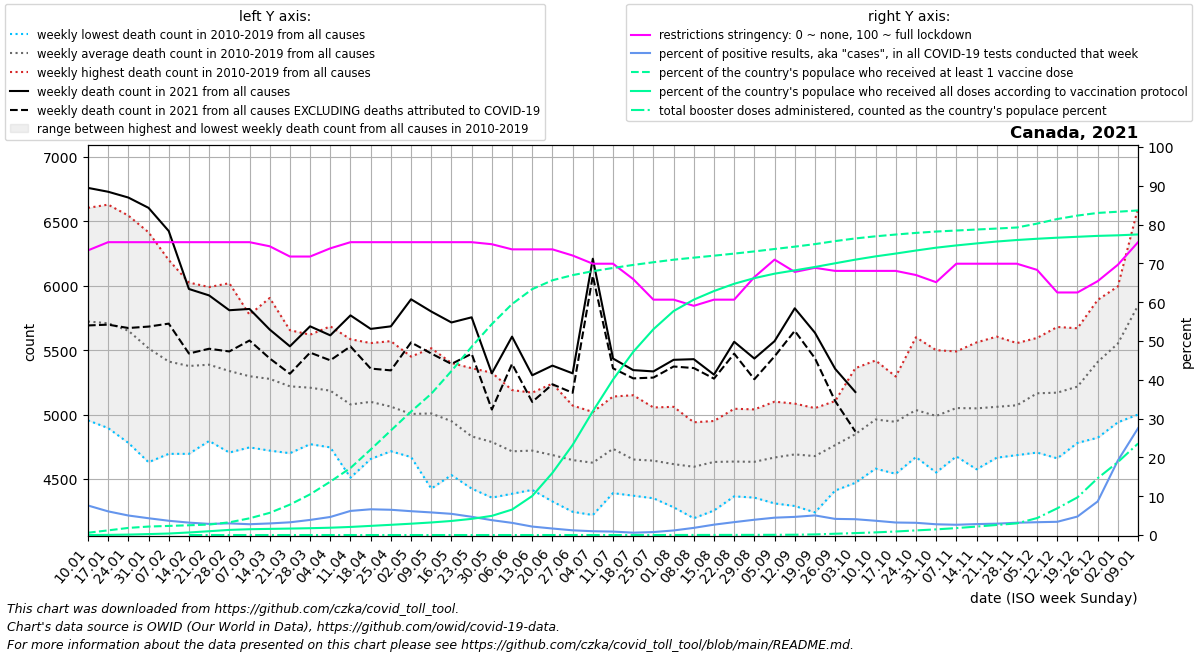

Source data for this figure (header and first rows):
date, location, time_unit, time, deaths_2010_all_ages, deaths_2011_all_ages, deaths_2012_all_ages, deaths_2013_all_ages, deaths_2014_all_ages, deaths_2015_all_ages, deaths_2016_all_ages, deaths_2017_all_ages, deaths_2018_all_ages, deaths_2019_all_ages, deaths_2020_all_ages, deaths_2021_all_ages, deaths_2022_all_ages, new_deaths, new_cases_smoothed, new_tests_smoothed, positive_test_percent, stringency_index, people_vaccinated, people_fully_vaccinated
2021-01-10, Canada, weekly, 1, 4955, 5460, 5000, 6045, 5430, 6255, 5250, 6170, 6605, 6055, 6215, 6760, , 1068, 57110, 750525, 7.61, 73.34, 225290, 1780
2021-01-17, Canada, weekly, 2, 4895, 5145, 4995, 5925, 5675, 6190, 5470, 6225, 6630, 5940, 6215, 6730, , 1032, 51877, 851810, 6.095, 75.46, 456296, 14427
2021-01-24, Canada, weekly, 3, 4780, 5210, 5180, 5830, 5320, 6045, 5330, 6285, 6545, 5985, 6135, 6685, , 1013, 42172, 837532, 5.032, 75.46, 697264, 41574
2021-01-31, Canada, weekly, 4, 4630, 5135, 5105, 5520, 5245, 5685, 5415, 6060, 6415, 5935, 6160, 6605, , 922.0, 34210, 790378, 4.326, 75.46, 831542, 91795
2021-02-07, Canada, weekly, 5, 4695, 5035, 4865, 5475, 5165, 5745, 5230, 5855, 6200, 5850, 5845, 6425, , 719.0, 27482, 746958, 3.676, 75.46, 893030, 147047
2021-02-14, Canada, weekly, 6, 4695, 5050, 4960, 5180, 5155, 5655, 5240, 6025, 6015, 5795, 5900, 5975, , 501.0, 23107, 722789, 3.197, 75.46, 957575, 250384
2021-02-21, Canada, weekly, 7, 4795, 5080, 4825, 5305, 5190, 5535, 5430, 5870, 5990, 5850, 5740, 5925, , 414.0, 20195, 704052, 2.87, 75.46, 1028116, 372627
2021-02-28, Canada, weekly, 8, 4705, 5055, 4875, 5050, 5150, 5535, 5495, 5710, 6020, 5785, 5670, 5810, , 320.0, 21057, 701487, 3.004, 75.46, 1245792, 503250
2021-03-07, Canada, weekly, 9, 4745, 4950, 4925, 5060, 5105, 5555, 5585, 5550, 5775, 5725, 5770, 5820, , 245.0, 20411, 733171, 2.784, 75.46, 1639218, 568680
2021-03-14, Canada, weekly, 10, 4720, 5130, 4865, 4930, 5025, 5415, 5445, 5600, 5905, 5735, 5770, 5660, , 224.0, 21709, 727534, 2.985, 74.4, 2175509, 602660
2021-03-21, Canada, weekly, 11, 4700, 5005, 4840, 4905, 5115, 5330, 5360, 5630, 5655, 5650, 5675, 5530, , 213.0, 23178, 707909, 3.276, 71.76, 2981917, 633933
2021-03-28, Canada, weekly, 12, 4775, 4770, 4925, 5035, 5065, 5255, 5480, 5560, 5600, 5620, 5880, 5685, , 204.0, 28429, 729597, 3.893, 71.76, 3991044, 669927
2021-04-04, Canada, weekly, 13, 4770, 4995, 4745, 4885, 5140, 5260, 5325, 5485, 5685, 5565, 5930, 5615, , 194.0, 36912, 792563, 4.652, 73.87, 5233181, 717477
2021-04-11, Canada, weekly, 14, 4510, 4815, 4750, 4915, 4940, 5055, 5280, 5400, 5585, 5535, 6310, 5770, , 241.0, 50856, 818031, 6.211, 75.46, 6577127, 793279
2021-04-18, Canada, weekly, 15, 4710, 4655, 4825, 4930, 5060, 5265, 5185, 5260, 5540, 5555, 6585, 5665, , 308.0, 60522, 913212, 6.631, 75.46, 8387611, 897683
2021-04-25, Canada, weekly, 16, 4735, 4715, 4775, 4915, 5035, 5120, 5155, 5230, 5365, 5570, 6620, 5685, , 342.0, 59198, 909543, 6.508, 75.46, 10257083, 1001971
2021-05-02, Canada, weekly, 17, 4670, 4715, 4725, 4760, 4930, 5050, 5080, 5240, 5450, 5425, 6955, 5895, , 335.0, 55546, 904947, 6.14, 75.46, 12111117, 1111264
2021-05-09, Canada, weekly, 18, 4425, 4680, 4755, 4775, 4995, 5070, 5200, 5285, 5385, 5515, 6895, 5800, , 326.0, 54315, 932541, 5.824, 75.46, 13856942, 1231954
2021-05-16, Canada, weekly, 19, 4530, 4650, 4590, 4960, 4930, 4955, 4990, 5210, 5270, 5400, 6440, 5715, , 322.0, 46472, 850749, 5.46, 75.46, 16088501, 1380251
2021-05-23, Canada, weekly, 20, 4425, 4625, 4655, 4505, 4855, 4830, 4900, 4970, 5180, 5360, 6125, 5755, , 283.0, 35118, 746479, 4.7, 75.46, 18470848, 1585465
2021-05-30, Canada, weekly, 21, 4480, 4355, 4635, 4495, 4725, 4865, 4870, 4980, 5140, 5325, 5930, 5320, , 281.0, 22905, 596659, 3.832, 74.93, 20690382, 1880615
2021-06-06, Canada, weekly, 22, 4385, 4500, 4430, 4575, 4655, 4625, 4845, 4880, 5060, 5190, 5880, 5605, , 212.0, 16894, 537630, 3.134, 73.61, 22655728, 2496039
2021-06-13, Canada, weekly, 23, 4415, 4505, 4420, 4570, 4645, 4685, 4680, 5045, 5065, 5170, 5550, 5305, , 207.0, 10734, 491429, 2.179, 73.61, 24121159, 3828264
2021-06-20, Canada, weekly, 24, 4325, 4525, 4420, 4415, 4670, 4625, 4680, 4900, 5055, 5240, 5190, 5380, , 145.0, 7841, 467453, 1.677, 73.61, 24989533, 6097400
2021-06-27, Canada, weekly, 25, 4245, 4315, 4420, 4510, 4620, 4660, 4830, 4790, 5070, 5005, 5305, 5320, , 151.0, 5356, 440987, 1.211, 72.02, 25493624, 8836929
2021-07-04, Canada, weekly, 26, 4220, 4245, 4360, 4365, 4670, 4610, 4805, 4950, 5015, 5020, 5295, 6210, , 133.0, 4056, 414624, 0.9786, 69.91, 25881850, 12139959
2021-07-11, Canada, weekly, 27, 4685, 4390, 4480, 4610, 4650, 4625, 4730, 4905, 5125, 5140, 5165, 5435, , 76.0, 3425, 385087, 0.8895, 69.91, 26196134, 15246766
2021-07-18, Canada, weekly, 28, 4390, 4370, 4450, 4490, 4530, 4575, 4660, 4830, 5065, 5150, 5395, 5345, , 64.0, 2793, 459609, 0.6101, 65.94, 26493345, 17966317
2021-07-25, Canada, weekly, 29, 4350, 4455, 4405, 4740, 4505, 4550, 4720, 4860, 4780, 5055, 5270, 5335, , 48.0, 2895, 380372, 0.7685, 60.65, 26757034, 20185257
2021-08-01, Canada, weekly, 30, 4310, 4305, 4280, 4350, 4510, 4730, 4755, 4915, 4935, 5060, 5280, 5425, , 52.0, 4353, 370512, 1.174, 60.65, 27007054, 21968834
2021-08-08, Canada, weekly, 31, 4195, 4340, 4490, 4455, 4515, 4520, 4700, 4860, 4940, 4930, 5230, 5430, , 69.0, 6458, 351619, 1.844, 59.06, 27207118, 23087925
2021-08-15, Canada, weekly, 32, 4300, 4255, 4525, 4390, 4605, 4515, 4895, 4950, 4935, 4950, 5250, 5310, , 31.0, 11379, 425346, 2.672, 60.65, 27401959, 23933253
2021-08-22, Canada, weekly, 33, 4425, 4365, 4390, 4415, 4480, 4635, 4885, 4750, 4960, 5045, 5410, 5565, , 92.0, 15523, 467734, 3.323, 60.65, 27605034, 24645916
2021-08-29, Canada, weekly, 34, 4355, 4400, 4415, 4395, 4625, 4600, 4735, 4900, 4865, 5040, 5410, 5435, , 161.0, 19725, 500122, 3.941, 66.47, 27820513, 25200674
2021-09-05, Canada, weekly, 35, 4310, 4315, 4440, 4470, 4665, 4665, 4820, 4945, 4935, 5100, 5260, 5570, , 118.0, 24237, 542053, 4.471, 70.97, 28057077, 25635846
2021-09-12, Canada, weekly, 36, 4420, 4290, 4415, 4505, 4735, 4600, 4760, 5040, 5085, 5055, 5435, 5825, , 175.0, 25594, 547461, 4.676, 67.79, 28286954, 25962368
2021-09-19, Canada, weekly, 37, 4440, 4240, 4455, 4380, 4575, 4735, 4905, 5050, 5030, 4965, 5315, 5635, , 198.0, 31470, 625826, 5.053, 68.85, 28536331, 26293767
2021-09-26, Canada, weekly, 38, 4620, 4510, 4410, 4470, 4865, 4785, 4845, 5000, 5105, 5015, 5455, 5355, , 250.0, 29777, 717064, 4.157, 68.06, 28833563, 26656157
2021-10-03, Canada, weekly, 39, 4470, 4475, 4615, 4595, 4880, 4880, 4970, 5065, 5165, 5360, 5740, 5175, , 307.0, 30525, 748611, 4.079, 68.06, 29092478, 27013578
2021-10-10, Canada, weekly, 40, 4780, 4580, 4585, 4835, 4865, 5025, 5130, 5145, 5250, 5420, 5695, , , 252.0, 27112, 737457, 3.676, 68.06, 29300855, 27333309
2021-10-17, Canada, weekly, 41, 4755, 4540, 4630, 4680, 4800, 5080, 5195, 5175, 5295, 5285, 5775, , , 291.0, 21756, 675763, 3.226, 68.06, 29476158, 27610358
2021-10-24, Canada, weekly, 42, 4715, 4670, 4820, 4670, 5080, 5045, 5200, 5180, 5370, 5600, 5730, , , 256.0, 20340, 645790, 3.152, 67.0, 29635118, 27907214
2021-10-31, Canada, weekly, 43, 4695, 4550, 4710, 4665, 4930, 5025, 5235, 5175, 5405, 5500, 5750, , , 221.0, 16562, 598112, 2.769, 65.14, 29769167, 28185886
2021-11-07, Canada, weekly, 44, 4750, 4675, 4705, 4835, 4855, 4955, 5315, 5440, 5485, 5490, 5895, , , 181.0, 15601, 589594, 2.648, 69.91, 29869673, 28407063
2021-11-14, Canada, weekly, 45, 4610, 4575, 4810, 4875, 5055, 5040, 5115, 5420, 5420, 5560, 6260, , , 182.0, 17308, 614375, 2.819, 69.91, 29966653, 28603476
2021-11-21, Canada, weekly, 46, 4675, 4665, 4770, 4875, 5045, 5050, 5075, 5415, 5425, 5605, 6160, , , 166.0, 17337, 591989, 2.929, 69.91, 30062239, 28790004
2021-11-28, Canada, weekly, 47, 4715, 4705, 4685, 4795, 5155, 4970, 5295, 5445, 5400, 5555, 6130, , , 135.0, 19078, 602278, 3.169, 69.91, 30166167, 28939067
2021-12-05, Canada, weekly, 48, 4865, 4705, 4860, 4900, 5310, 5175, 5325, 5455, 5460, 5595, 6300, , , 135.0, 20465, 619951, 3.305, 68.32, 30548114, 29060831
2021-12-12, Canada, weekly, 49, 4705, 4660, 4975, 4975, 5280, 5270, 5165, 5435, 5555, 5680, 6505, , , 143.0, 24148, 708158, 3.409, 62.5, 30996497, 29165402
2021-12-19, Canada, weekly, 50, 4835, 4780, 4980, 4965, 5285, 5035, 5505, 5655, 5460, 5670, 6575, , , 133.0, 37958, 790901, 4.766, 62.5, 31336121, 29254760
2021-12-26, Canada, weekly, 51, 5140, 4820, 5450, 5225, 5560, 5035, 5765, 5890, 5605, 5595, 6430, , , 109.0, 87524, 1001338, 8.656, 65.41, 31594769, 29343972
2022-01-02, Canada, weekly, 52, 5190, 4940, 5625, 5365, 5865, 5225, 5825, 5995, 5640, 5845, 6660, , , 195.0, 183864, 997244, 19.2, 69.65, 31712384, 29399218
2022-01-09, Canada, weekly, 1, 5460, 5000, 6045, 5430, 6255, 5238, 6170, 6605, 6055, 6215, 6770, , , 411.0, 284816, 1068111, 27.53, 75.46, 31839252, 29483307
